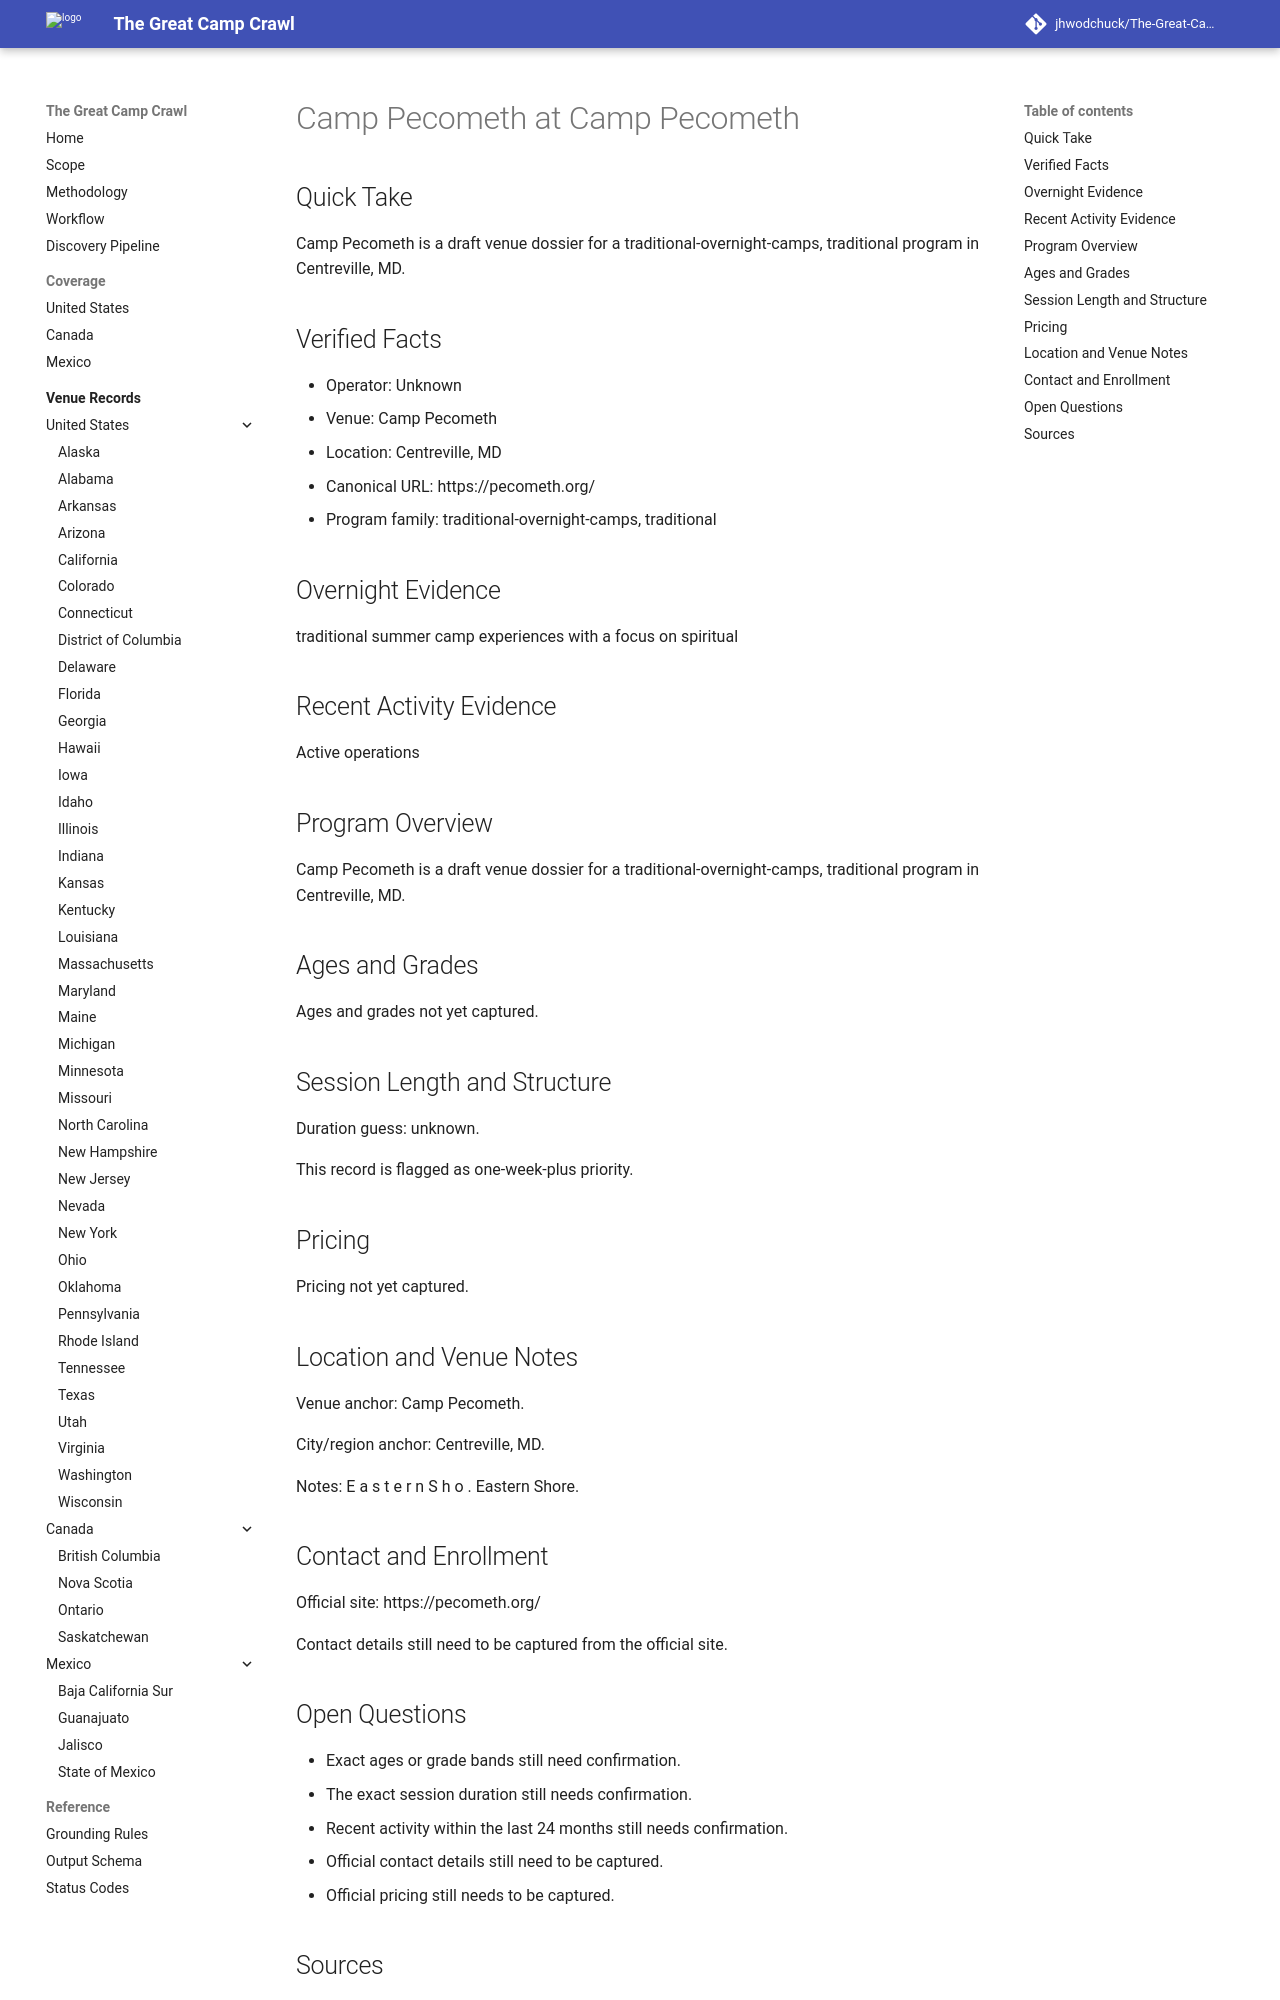

repository: jhwodchuck/The-Great-Camp-Crawl · page: camps/us/md/camp-pecometh--us-md-centreville-camp-pecometh--cand-us-md-centreville-camp-pecometh-camp-pecometh/index.html · generator: mkdocs

---
record_id: cand-us-md-centreville-camp-pecometh-camp-pecometh
camp_id: camp-pecometh
venue_id: us-md-centreville-camp-pecometh
name: Camp Pecometh
display_name: Camp Pecometh at Camp Pecometh
country: US
country_name: United States
region: MD
region_name: Maryland
city: Centreville
venue_name: Camp Pecometh
program_family:
- traditional-overnight-camps
- traditional
camp_types:
- traditional
- spiritual
priority_flags:
  college_precollege: false
  one_week_plus: true
languages_found:
- en
source_language_primary: en
activity_status: unknown
activity_evidence_window_months: 24
duration:
  min_days: null
  max_days: null
pricing:
  currency: USD
  amount_min: null
  amount_max: null
  boarding_included: null
ages:
  min: null
  max: null
grades:
  min: null
  max: null
operator:
  name: ''
  type: camp-operator
website:
  canonical_url: https://pecometh.org
  admissions_url: null
  session_dates_url: https://pecometh.org
  pricing_url: null
contact:
  email: null
  phone: null
location:
  address: null
  postal_code: null
  latitude: null
  longitude: null
verification:
  overnight_confirmed: true
  active_past_2_years_confirmed: false
  confidence: medium
  last_verified: '2026-04-13'
evidence:
  overnight_source_url: https://pecometh.org
  recent_activity_source_url: null
  duration_source_url: null
  pricing_source_url: null
tags:
- us
- md
- centreville
- traditional-overnight-camps
- traditional
- spiritual
draft_status: draft
---

# Camp Pecometh at Camp Pecometh

## Quick Take
Camp Pecometh is a draft venue dossier for a traditional-overnight-camps, traditional program in Centreville, MD.

## Verified Facts
- Operator: Unknown
- Venue: Camp Pecometh
- Location: Centreville, MD
- Canonical URL: https://pecometh.org/
- Program family: traditional-overnight-camps, traditional

## Overnight Evidence
traditional summer camp experiences with a focus on spiritual

## Recent Activity Evidence
Active operations

## Program Overview
Camp Pecometh is a draft venue dossier for a traditional-overnight-camps, traditional program in Centreville, MD.

## Ages and Grades
Ages and grades not yet captured.

## Session Length and Structure
Duration guess: unknown.

This record is flagged as one-week-plus priority.

## Pricing
Pricing not yet captured.

## Location and Venue Notes
Venue anchor: Camp Pecometh.

City/region anchor: Centreville, MD.

Notes: E a s t e r n S h o . Eastern Shore.

## Contact and Enrollment
Official site: https://pecometh.org/

Contact details still need to be captured from the official site.
